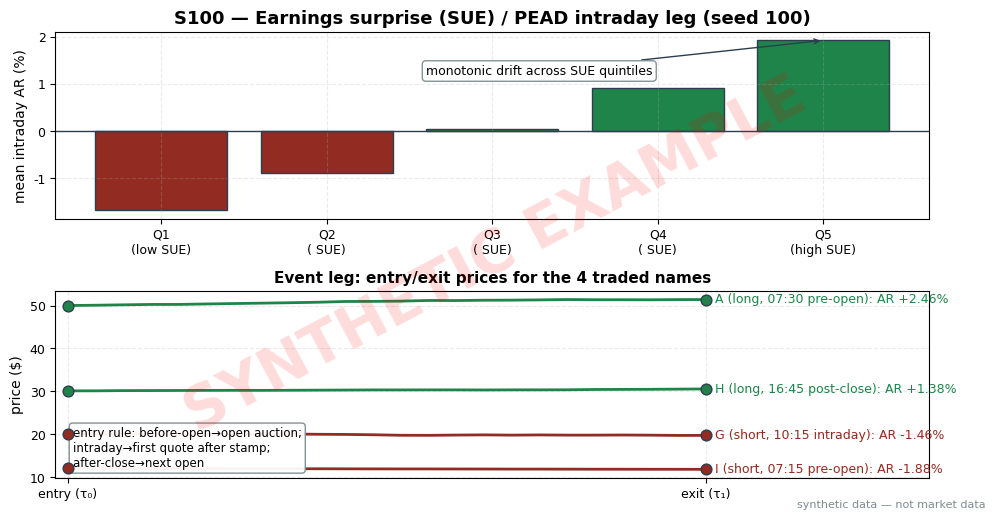

Reproduce this figure in Python. (Note: this script raises an exception after producing the figure.)
import matplotlib
matplotlib.use("Agg")  # headless render on the Mac/VM
import matplotlib.pyplot as plt
import numpy as np

# ---- HOUSE STYLE (do not restyle) ----
plt.rcParams.update({
    "figure.figsize": (10, 5.2),
    "figure.dpi": 150,
    "savefig.dpi": 150,
    "font.family": "DejaVu Sans",
    "font.size": 10,
    "axes.titlesize": 13,
    "axes.titleweight": "bold",
    "axes.labelsize": 10,
    "axes.grid": True,
    "grid.alpha": 0.25,
    "grid.linestyle": "--",
    "xtick.labelsize": 9,
    "ytick.labelsize": 9,
    "legend.fontsize": 9,
    "legend.framealpha": 0.9,
})
PALETTE = {
    "price":   "#1f3a5f",  # dark navy — primary price/equity line
    "signal":  "#c0392b",  # red — signal / entries
    "signal2": "#8e44ad",  # purple — secondary signal
    "volume":  "#7f8c8d",  # grey — volume bars
    "band":    "#aed6f1",  # light blue — bands / fill
    "profit":  "#1e8449",  # green — profits / long
    "loss":    "#922b21",  # dark red — losses / short
    "zero":    "#2c3e50",  # baseline
}

rng = np.random.default_rng(100)  # fixed seed, stated in chapter text

# ---- Synthetic earnings panel: 10 stocks (hand-constructed; fictional tickers) ----
tickers = np.array(["A", "B", "C", "D", "E", "F", "G", "H", "I", "J"])
eps_act = np.array([1.45, 0.82, 2.10, 0.55, 3.20, 1.05, 0.30, 1.80, 0.95, 2.60])
eps_exp = np.array([1.20, 0.90, 2.05, 0.70, 2.80, 1.05, 0.45, 1.60, 1.10, 2.30])
sigma   = np.array([0.10, 0.08, 0.15, 0.12, 0.25, 0.09, 0.10, 0.12, 0.11, 0.20])

# Chosen form (stated exactly in chapter): SUE = (EPS_actual - E[EPS]) / sigma(past surprises)
sue = (eps_act - eps_exp) / sigma

# Intraday leg: R = ln(P_tau1 / P_tau0-), AR = R - R_market (hand-designed, consistent with SUE rank)
p0 = np.array([50.00, 21.00, 61.50, 24.40, 88.00, 33.30, 20.05, 30.10, 12.00, 74.20])
p1 = np.array([51.40, 20.82, 61.62, 24.11, 88.97, 33.27, 19.72, 30.55, 11.80, 74.91])
rm = np.array([0.003, -0.001, 0.000, -0.002, 0.001, 0.000, -0.002, 0.001, 0.002, 0.001])
R = np.log(p1 / p0)
AR = R - rm

print("tkr | EPS_act | EPS_exp | sigma |   SUE |  P0    |  P1    | R %   | AR %")
for i in range(10):
    print(f" {tickers[i]:3s} | {eps_act[i]:7.2f} | {eps_exp[i]:7.2f} | {sigma[i]:5.2f} | "
          f"{sue[i]:6.2f} | {p0[i]:6.2f} | {p1[i]:6.2f} | {100*R[i]:5.2f} | {100*AR[i]:6.2f}")

order = np.argsort(sue)
quint = np.digitize(np.arange(10), [2, 4, 6, 8]) + 1   # rank groups of 2: Q1..Q5
qmean = [AR[order[quint == q]].mean() for q in range(1, 6)]
print("\nquintile mean intraday AR (%): " +
      "  ".join(f"Q{q}: {100*qmean[q-1]:+.2f}" for q in range(1, 6)))

# ---- PEAD intraday leg: 4 traded names (A,H long; G,I short), $50k each ----
traded = {"A": ("long",  "07:30 ET, before open"), "H": ("long", "16:45 ET, after close"),
          "G": ("short", "10:15 ET, intraday"),   "I": ("short", "07:15 ET, before open")}
idx = {"A": 0, "H": 7, "G": 6, "I": 8}
notional = 50000.0
gross = 0.0
cost = 0.0
print("\nname | side  | announced            | gross $     | spread $ | fees $ | impact $ | borrow $ | net $")
for t, (side, ann) in traded.items():
    i = idx[t]
    pnl = notional * AR[i] * (1 if side == "long" else -1)   # short profits when AR<0
    spread_c = 0.02 * (notional / p0[i])        # cross 2c half-spread (entry+exit folded in)
    fees_c = 0.0035 * (notional / p0[i]) * 2   # $0.0035/share, both legs
    impact_c = notional * 0.0002               # 2 bps market impact
    borrow_c = notional * 0.03 / 365 if side == "short" else 0.0  # 1-day borrow at 3%/ann
    net = pnl - spread_c - fees_c - impact_c - borrow_c
    gross += pnl
    cost += spread_c + fees_c + impact_c + borrow_c
    print(f" {t:4s} | {side:5s} | {ann:22s} | {pnl:10.2f} | {spread_c:8.2f} | {fees_c:6.2f} | "
          f"{impact_c:8.2f} | {borrow_c:8.2f} | {net:9.2f}")
print(f"\nTOTAL gross {gross:.2f} | costs {cost:.2f} | net {gross-cost:.2f} "
      f"(cost drag = {100*cost/gross:.1f}% of gross)")
print(f"PEAD leg (H+A mean AR) - (G+I mean AR) = "
      f"{100*((AR[7]+AR[0])/2 - (AR[6]+AR[8])/2):.2f}%")

# ---- Chart: quintile drift bars + event timeline ----
fig, (ax1, ax2) = plt.subplots(2, 1, figsize=(10, 5.2), sharex=False)

x = np.arange(1, 6)
bcols = [PALETTE["profit"] if v >= 0 else PALETTE["loss"] for v in qmean]
ax1.bar(x, 100 * np.array(qmean), color=bcols, edgecolor=PALETTE["zero"])
ax1.axhline(0, color=PALETTE["zero"], lw=1)
ax1.set_xticks(x)
ax1.set_xticklabels([f"Q{q}\n({'low' if q == 1 else 'high' if q == 5 else ''} SUE)" for q in x])
ax1.set_ylabel("mean intraday AR (%)")
ax1.set_title("S100 — Earnings surprise (SUE) / PEAD intraday leg (seed 100)")
ax1.annotate("monotonic drift across SUE quintiles",
             xy=(5, 100 * qmean[4]), xytext=(2.6, 1.2), fontsize=9,
             arrowprops=dict(arrowstyle="->", color=PALETTE["zero"]),
             bbox=dict(boxstyle="round,pad=0.3", fc="white", ec="#7f8c8d", alpha=0.95))

# event timeline: intraday path tau0 -> tau1 for the 4 traded names
events = [("A (long, 07:30 pre-open)", 0, PALETTE["profit"]),
          ("H (long, 16:45 post-close)", 7, PALETTE["profit"]),
          ("G (short, 10:15 intraday)", 6, PALETTE["loss"]),
          ("I (short, 07:15 pre-open)", 8, PALETTE["loss"])]
for k, (label, i, c) in enumerate(events):
    steps = 24
    noise = rng.normal(0, 1, steps).cumsum()
    noise = (noise - noise[0]) / (noise[-1] - noise[0] + 1e-9)  # pin endpoints via blend
    drift = np.linspace(0, 1, steps)
    path = p0[i] * np.exp(np.log(p1[i] / p0[i]) * drift + 0.002 * (noise - drift))
    path[0], path[-1] = p0[i], p1[i]
    y = 3 - k
    ax2.plot(np.linspace(0, 1, steps), path, color=c, lw=2)
    ax2.scatter([0, 1], [p0[i], p1[i]], color=c, s=60, zorder=5,
                edgecolors=PALETTE["zero"])
    ax2.text(1.015, path[-1], f"{label}: AR {100*AR[i]:+.2f}%",
             fontsize=9, color=c, va="center")
ax2.set_xlim(-0.02, 1.35)
ax2.set_xticks([0, 1])
ax2.set_xticklabels(["entry (τ₀)", "exit (τ₁)"])
ax2.set_ylabel("price ($)")
ax2.set_title("Event leg: entry/exit prices for the 4 traded names", fontsize=11)
ax2.annotate("entry rule: before-open→open auction;\nintraday→first quote after stamp;\nafter-close→next open",
             xy=(0.02, 0.06), xycoords="axes fraction", fontsize=8.5,
             bbox=dict(boxstyle="round,pad=0.3", fc="white", ec="#7f8c8d", alpha=0.95))

# ---- SYNTHETIC WATERMARK (mandatory) ----
fig.text(0.5, 0.5, "SYNTHETIC EXAMPLE", fontsize=42, color="red", alpha=0.14,
         ha="center", va="center", rotation=28, weight="bold", zorder=10)
fig.text(0.99, 0.01, "synthetic data — not market data", fontsize=8, color="#7f8c8d",
         ha="right", va="bottom")
plt.tight_layout()
plt.savefig("images/S100_example.png", bbox_inches="tight")  # <-- use the chapter's ID
plt.close()
